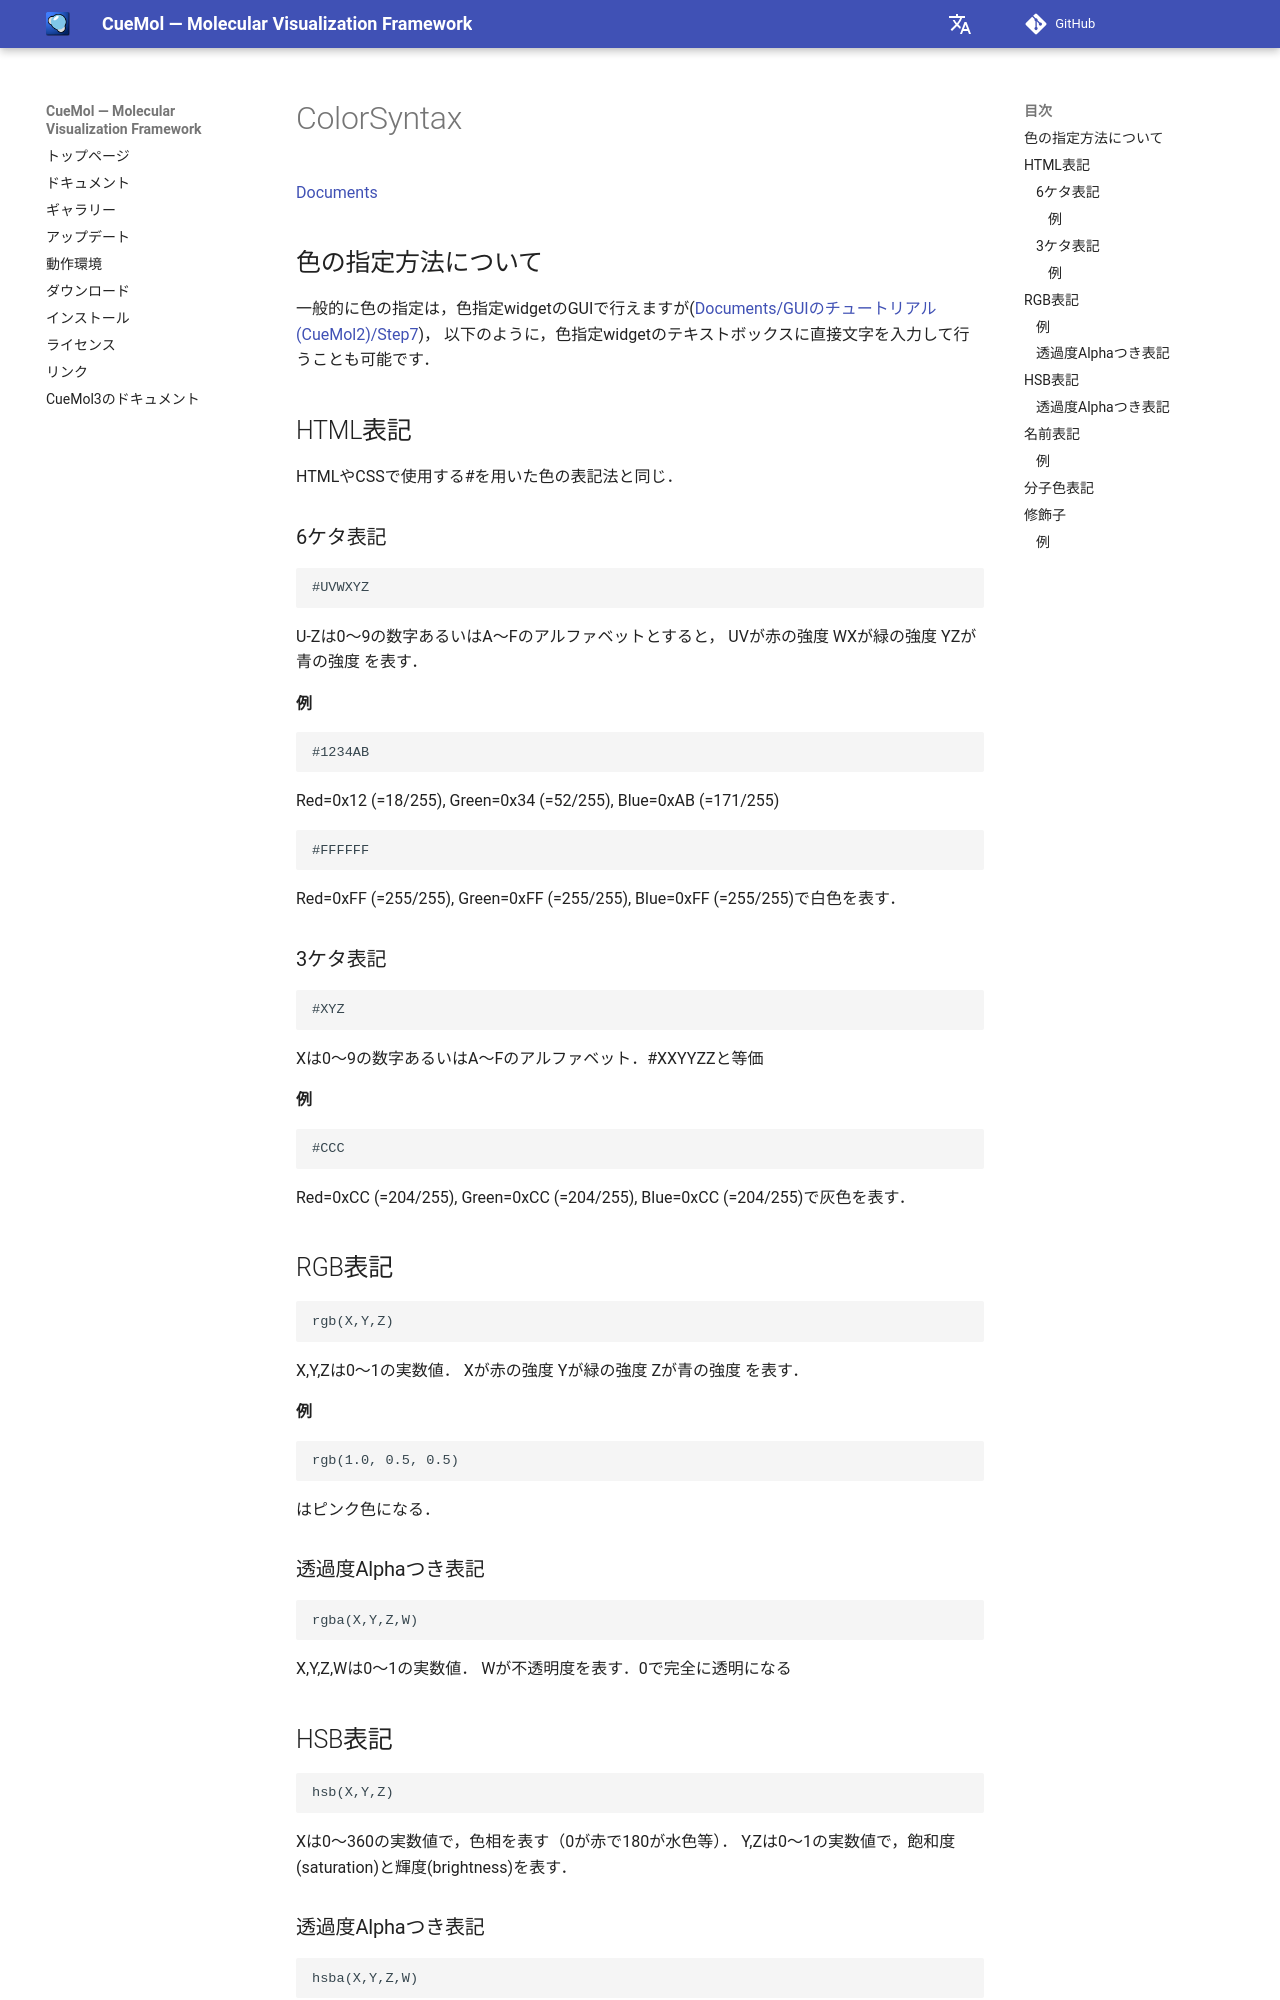

repository: CueMol/cuemol2_docs · page: cuemol2/ColorSyntax/index.html · generator: mkdocs

[Documents](../../Documents)

## 色の指定方法について
一般的に色の指定は，色指定widgetのGUIで行えますが([Documents/GUIのチュートリアル(CueMol2)/Step7](../../Documents/GUIのチュートリアル(CueMol2)/Step7))，
以下のように，色指定widgetのテキストボックスに直接文字を入力して行うことも可能です．


## HTML表記
HTMLやCSSで使用する#を用いた色の表記法と同じ．
### 6ケタ表記
```
#UVWXYZ
```

U-Zは0〜9の数字あるいはA〜Fのアルファベットとすると，
UVが赤の強度
WXが緑の強度
YZが青の強度
を表す．

#### 例
```
#1234AB
```
Red=0x12 (=18/255), Green=0x34 (=52/255), Blue=0xAB (=171/255)

```
#FFFFFF
```
Red=0xFF (=255/255), Green=0xFF (=255/255), Blue=0xFF (=255/255)で白色を表す．

### 3ケタ表記
```
#XYZ
```

Xは0〜9の数字あるいはA〜Fのアルファベット．#XXYYZZと等価

#### 例
```
#CCC
```
Red=0xCC (=204/255), Green=0xCC (=204/255), Blue=0xCC (=204/255)で灰色を表す．


## RGB表記
```
rgb(X,Y,Z)
```

X,Y,Zは0〜1の実数値．
Xが赤の強度
Yが緑の強度
Zが青の強度
を表す．

#### 例
```
rgb(1.0, 0.5, 0.5)
```

はピンク色になる．

### 透過度Alphaつき表記
```
rgba(X,Y,Z,W)
```

X,Y,Z,Wは0〜1の実数値．
Wが不透明度を表す．0で完全に透明になる

## HSB表記
```
hsb(X,Y,Z)
```

Xは0〜360の実数値で，色相を表す（0が赤で180が水色等）．
Y,Zは0〜1の実数値で，飽和度(saturation)と輝度(brightness)を表す．

### 透過度Alphaつき表記
```
hsba(X,Y,Z,W)
```

Wが不透明度を表す．0で完全に透明になる
